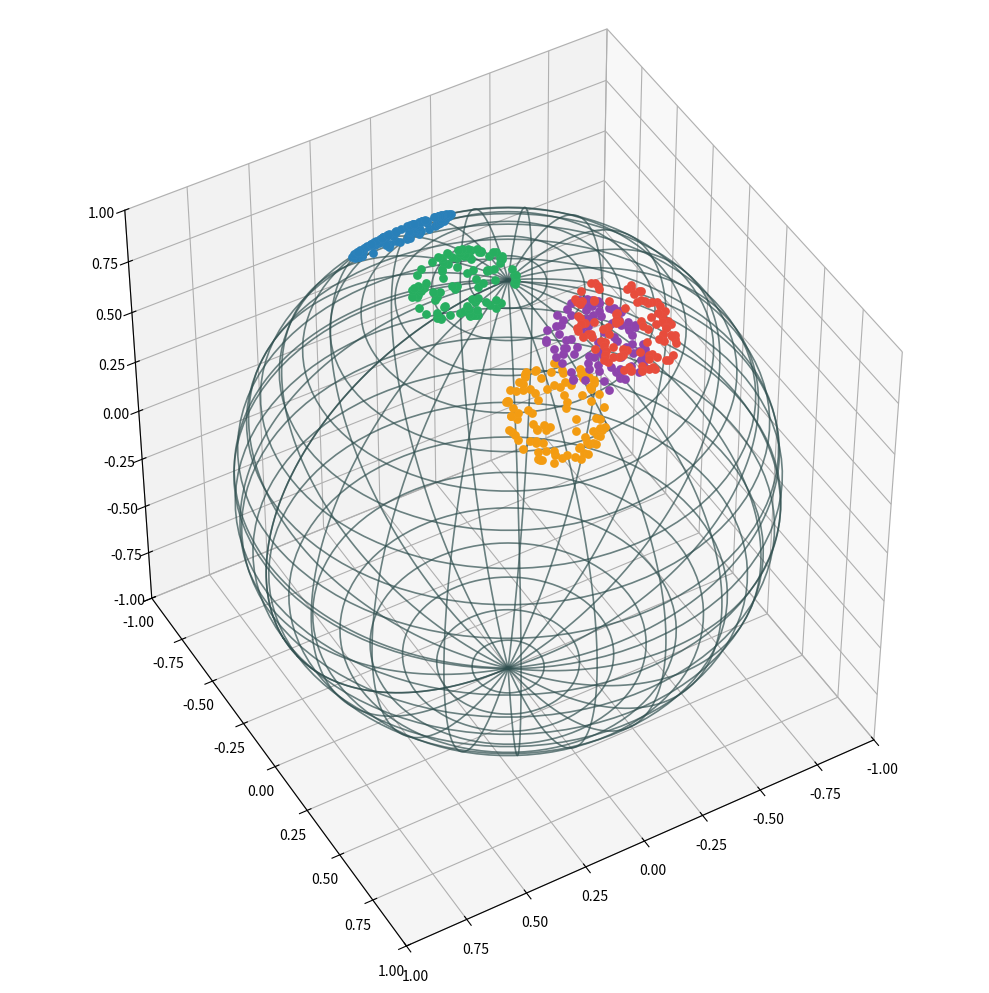

Here is the Python script that generated this plot:
import numpy as np
import matplotlib.pyplot as plt
from mpl_toolkits.mplot3d import Axes3D

# 创建画布
fig = plt.figure(figsize=(10, 10))
ax = fig.add_subplot(111, projection='3d')

# 关闭坐标面板和网格
# ax.xaxis.pane.fill = False
# ax.yaxis.pane.fill = False
# ax.zaxis.pane.fill = False
# ax.grid(False)

# 仅绘制经纬线球体框架
u = np.linspace(0, 2 * np.pi, 100)
v = np.linspace(0, np.pi, 100)

# 绘制经线（纵向）
for theta in np.linspace(0, 2 * np.pi, 24):  # 增加经线密度
    x = np.cos(theta) * np.sin(v)
    y = np.sin(theta) * np.sin(v)
    ax.plot(x, y, np.cos(v), color='#2F4F4F', lw=1.2, alpha=0.7)  # 石板灰色

# 绘制纬线（横向）
for phi in np.linspace(0, np.pi, 24):  # 增加纬线密度
    x = np.cos(u) * np.sin(phi)
    y = np.sin(u) * np.sin(phi)
    z = np.cos(phi) * np.ones_like(u)
    ax.plot(x, y, z, color='#2F4F4F', lw=1.2, alpha=0.7)

# 生成簇数据（改进生成方式）
np.random.seed(42)
clusters = []
for _ in range(5):
    # 均匀分布初始点
    theta = np.random.uniform(0, 2 * np.pi)
    phi = np.arccos(2 * np.random.random() - 1)
    center = np.array([
        np.sin(phi) * np.cos(theta),
        np.sin(phi) * np.sin(theta),
        np.cos(phi)
    ])

    # von Mises-Fisher分布生成簇
    kappa = 15  # 集中度参数
    points = np.random.randn(100, 3)
    points = points / np.linalg.norm(points, axis=1)[:, None]
    points = center + 0.2 * points
    points = points / np.linalg.norm(points, axis=1)[:, None]
    clusters.append(points)

# 绘制数据点
colors = ['#E74C3C', '#2980B9', '#27AE60', '#F39C12', '#8E44AD']  # 现代配色
for i, cluster in enumerate(clusters):
    ax.scatter(cluster[:, 0], cluster[:, 1], cluster[:, 2],
               c=colors[i], s=40, edgecolor='w', linewidth=0.01,
               depthshade=False)

# 设置观察角度和比例
ax.view_init(elev=45, azim=60)
ax.set_box_aspect([1, 1, 1])  # 保持各轴比例一致

# 隐藏坐标轴刻度
# ax.set_xticks([])
# ax.set_yticks([])
# ax.set_zticks([])

# 在plt.show()之前添加以下配置
# -------------------------------
# # 设置坐标轴物理范围
ax.set_xlim(-1.0, 1.0)  # 5%边界缓冲
ax.set_ylim(-1.0, 1.0)
ax.set_zlim(-1.0, 1.0)

# 保持各向同性缩放（关键修正）
ax.set_box_aspect([1,1,1], zoom=0.95)  # zoom参数微调显示比例

# 添加不可见边界点（解决边缘裁剪问题）
# ax.scatter([-1.0,1.0], [0,0], [0,0], alpha=0)
# ax.scatter([0,0], [-1.0,1.0], [0,0], alpha=0)
# ax.scatter([0,0], [0,0], [-1.0,1.0], alpha=0)

plt.tight_layout()

# plt.savefig('sphere.png', format='png', dpi=600)

plt.show()